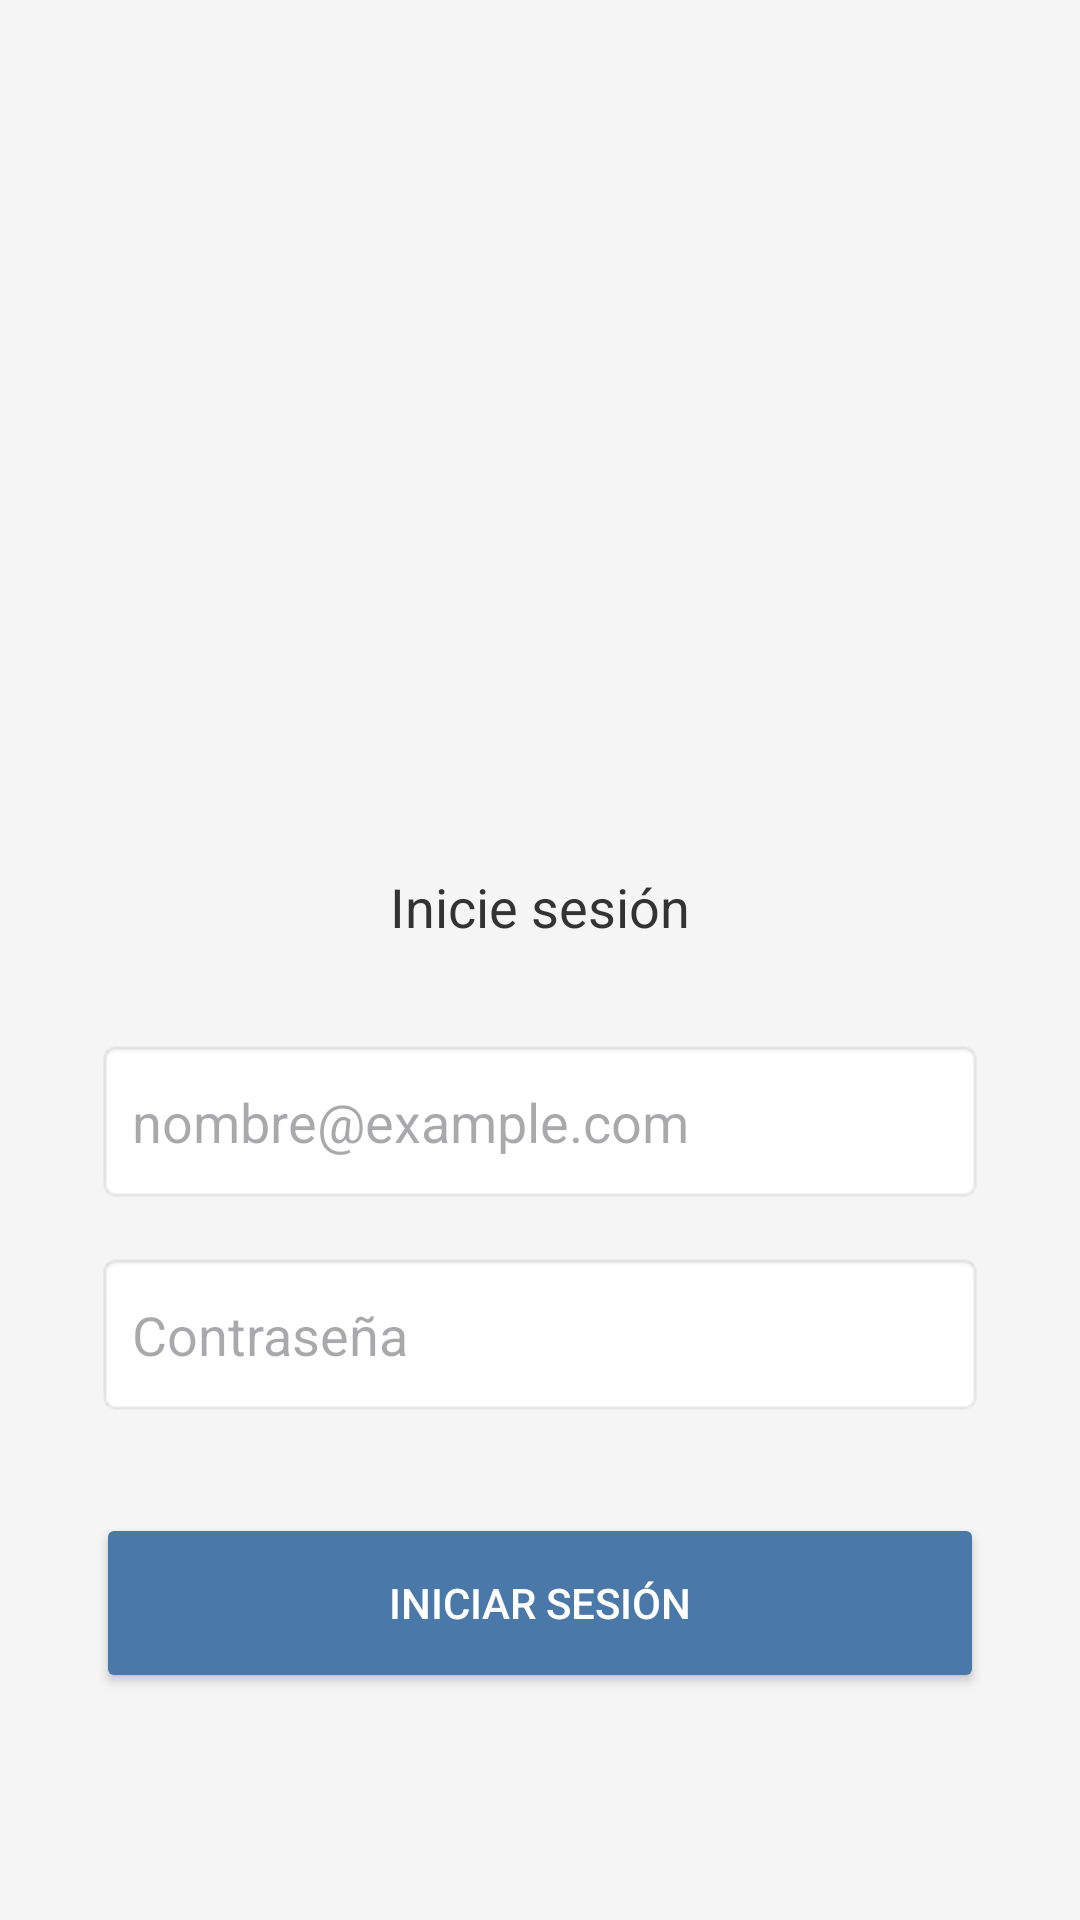

Here is an Android app screen rendered from its layout file. Give the layout XML and the strings, colors and styles it references.
<!-- AndroidManifest.xml: application theme Theme.Frontend_android -->
<!-- res/layout/activity_login.xml -->
<?xml version="1.0" encoding="utf-8"?>
<androidx.constraintlayout.widget.ConstraintLayout
    xmlns:android="http://schemas.android.com/apk/res/android"
    xmlns:app="http://schemas.android.com/apk/res-auto"
    android:layout_width="match_parent"
    android:layout_height="match_parent"
    android:background="@color/siacre_bg">

    <androidx.cardview.widget.CardView
        android:id="@+id/cardNotification"
        android:layout_width="match_parent"
        android:layout_height="wrap_content"
        android:visibility="gone"
        app:cardCornerRadius="8dp"
        app:cardElevation="8dp"
        android:layout_margin="16dp"
        app:layout_constraintTop_toTopOf="parent">

        <LinearLayout
            android:id="@+id/layoutNotif"
            android:layout_width="match_parent"
            android:layout_height="wrap_content"
            android:orientation="horizontal"
            android:padding="16dp"
            android:gravity="center_vertical"
            android:background="@color/siacre_red">

            <ImageView
                android:id="@+id/ivNotifIcon"
                android:layout_width="24dp"
                android:layout_height="24dp"
                android:src="@android:drawable/ic_dialog_alert"
                app:tint="@color/white" />

            <TextView
                android:id="@+id/tvNotifMessage"
                android:layout_width="wrap_content"
                android:layout_height="wrap_content"
                android:text="¡Error al ingresar!"
                android:textColor="@color/white"
                android:layout_marginStart="12dp"
                android:textStyle="bold" />
        </LinearLayout>
    </androidx.cardview.widget.CardView>

    <ImageView
        android:id="@+id/ivLogo"
        android:layout_width="280dp"
        android:layout_height="150dp"
        android:src="@drawable/logo_siacre_claro"
        app:layout_constraintTop_toBottomOf="@id/cardNotification"
        app:layout_constraintStart_toStartOf="parent"
        app:layout_constraintEnd_toEndOf="parent"
        android:layout_marginTop="120dp"
        android:contentDescription="Logo Siacre" />

    <TextView
        android:id="@+id/tvTitle"
        android:layout_width="wrap_content"
        android:layout_height="wrap_content"
        android:text="Inicie sesión"
        android:textSize="18sp"
        android:textColor="#333333"
        android:layout_marginTop="20dp"
        app:layout_constraintTop_toBottomOf="@id/ivLogo"
        app:layout_constraintStart_toStartOf="parent"
        app:layout_constraintEnd_toEndOf="parent" />

    <EditText
        android:id="@+id/etCorreo"
        android:layout_width="0dp"
        android:layout_height="55dp"
        android:hint="nombre@example.com"
        android:inputType="textEmailAddress"
        android:background="@android:drawable/editbox_background"
        android:padding="12dp"
        android:layout_marginHorizontal="32dp"
        android:layout_marginTop="32dp"
        app:layout_constraintTop_toBottomOf="@id/tvTitle"
        app:layout_constraintStart_toStartOf="parent"
        app:layout_constraintEnd_toEndOf="parent"/>

    <EditText
        android:id="@+id/etPassword"
        android:layout_width="0dp"
        android:layout_height="55dp"
        android:hint="Contraseña"
        android:inputType="textPassword"
        android:background="@android:drawable/editbox_background"
        android:padding="12dp"
        android:layout_marginHorizontal="32dp"
        android:layout_marginTop="16dp"
        app:layout_constraintTop_toBottomOf="@id/etCorreo"
        app:layout_constraintStart_toStartOf="parent"
        app:layout_constraintEnd_toEndOf="parent"/>

    <Button
        android:id="@+id/btnLogin"
        android:layout_width="0dp"
        android:layout_height="60dp"
        android:text="Iniciar sesión"
        android:backgroundTint="@color/siacre_primary"
        android:textColor="@color/white"
        android:layout_marginHorizontal="32dp"
        android:layout_marginTop="32dp"
        app:layout_constraintTop_toBottomOf="@id/etPassword"
        app:layout_constraintStart_toStartOf="parent"
        app:layout_constraintEnd_toEndOf="parent"/>

</androidx.constraintlayout.widget.ConstraintLayout>
<!-- resources referenced by this layout -->
<resources>
  <color name="siacre_bg">#F5F5F5</color>
  <color name="siacre_primary">#4A78A8</color>
  <color name="siacre_red">#D32F2F</color>
  <color name="white">#FFFFFF</color>
  <style name="Theme.Frontend_android" parent="Base.Theme.Frontend_android">
          <item name="bottomNavigationStyle">@style/Widget.App.BottomNavigationView</item>
      </style>
  <style name="Base.Theme.Frontend_android" parent="Theme.Material3.DayNight.NoActionBar">
          <item name="colorPrimary">@color/siacre_navy</item>
      </style>
  <style name="Widget.App.BottomNavigationView" parent="Widget.MaterialComponents.BottomNavigationView">
          <item name="backgroundTint">@null</item>
          <item name="elevation">0dp</item>
      </style>
  <color name="siacre_navy">#0A1F44</color>
</resources>
